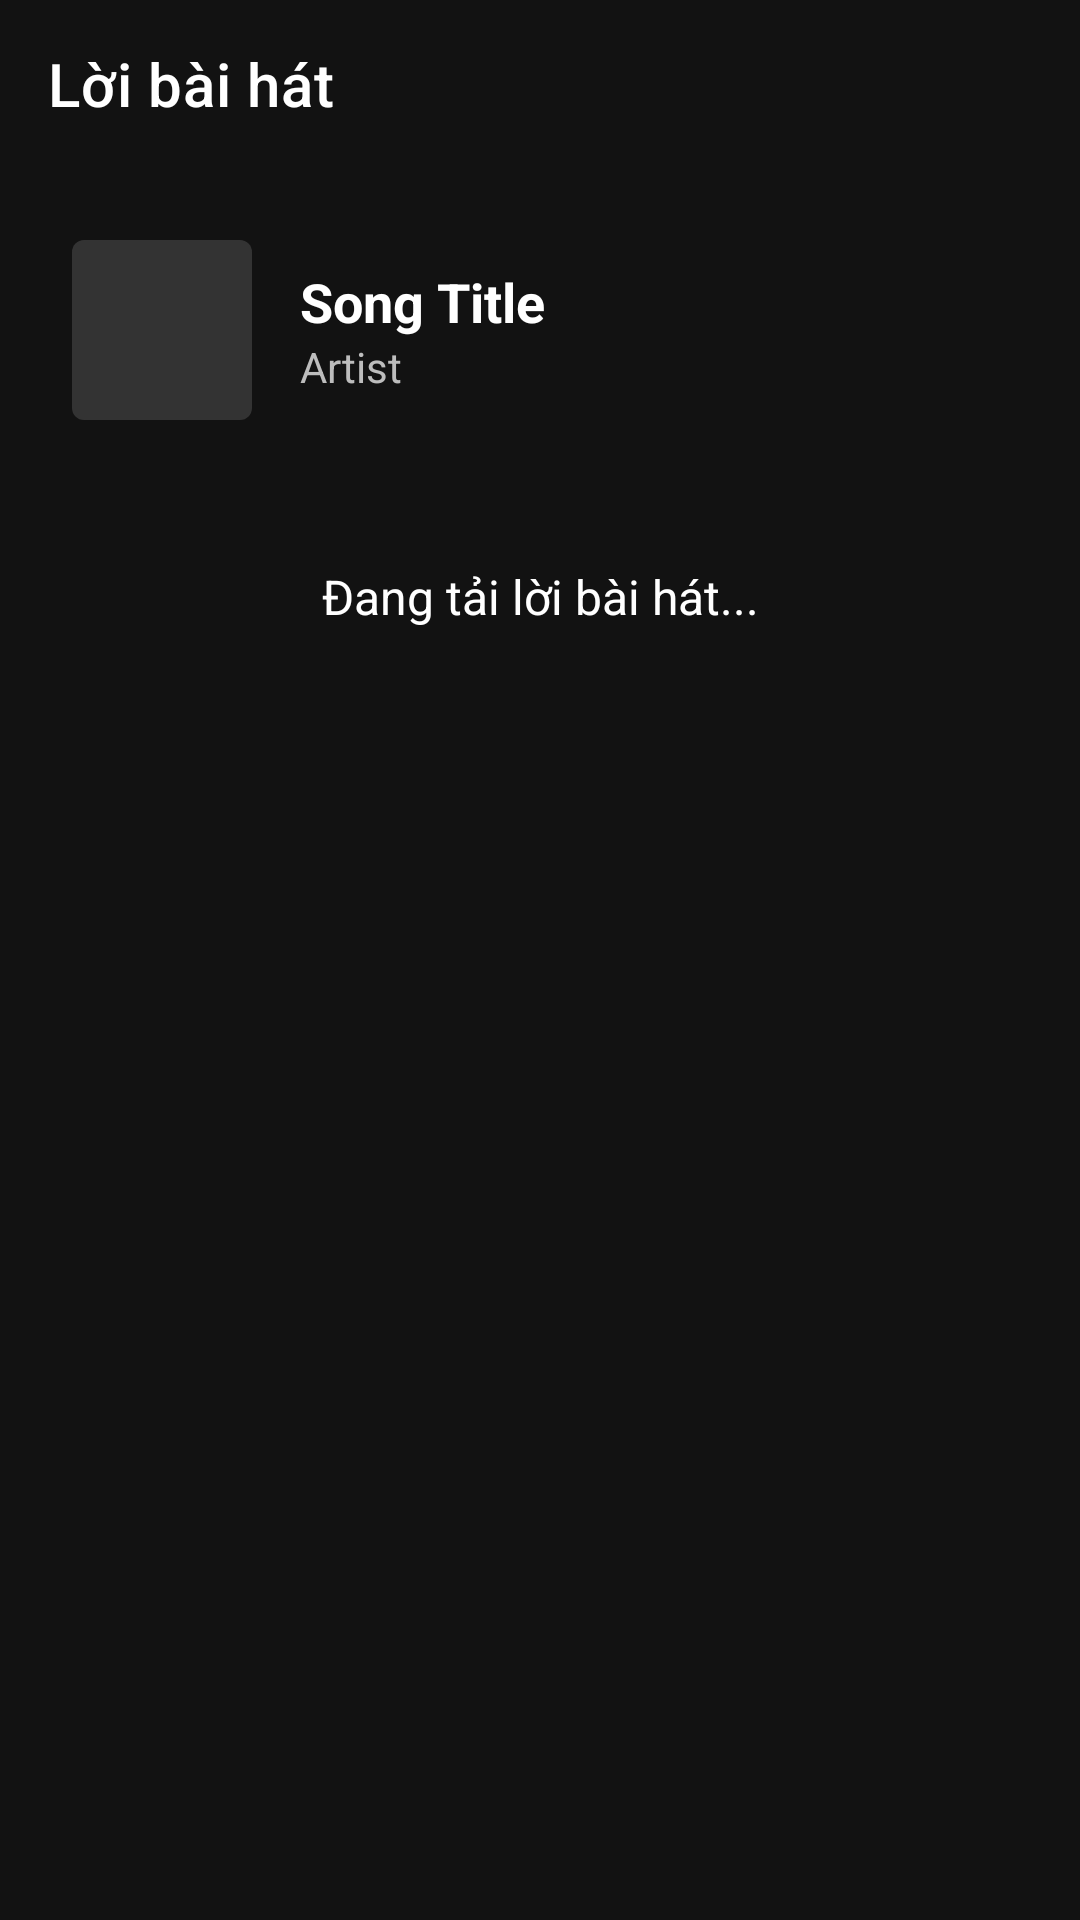

Write the Android layout XML for this screen, with the resource values it uses.
<!-- AndroidManifest.xml: application theme Theme.MusicApp -->
<!-- res/layout/fragment_lyrics.xml -->
<?xml version="1.0" encoding="utf-8"?>
<androidx.coordinatorlayout.widget.CoordinatorLayout xmlns:android="http://schemas.android.com/apk/res/android"
    xmlns:app="http://schemas.android.com/apk/res-auto"
    android:layout_width="match_parent"
    android:layout_height="match_parent"
    android:id="@+id/lyricsBackground"
    android:background="@color/surface_dark">

    
    <com.google.android.material.appbar.AppBarLayout
        android:layout_width="match_parent"
        android:layout_height="wrap_content"
        android:background="@android:color/transparent"
        app:elevation="0dp">

        <androidx.appcompat.widget.Toolbar
            android:id="@+id/toolbar"
            android:layout_width="match_parent"
            android:layout_height="?attr/actionBarSize"
            app:navigationIcon="@drawable/ic_arrow_back"
            app:title="Lời bài hát"
            app:titleTextColor="@android:color/white" />

    </com.google.android.material.appbar.AppBarLayout>

    
    <androidx.core.widget.NestedScrollView
        android:layout_width="match_parent"
        android:layout_height="match_parent"
        app:layout_behavior="@string/appbar_scrolling_view_behavior"
        android:paddingBottom="100dp">

        <LinearLayout
            android:layout_width="match_parent"
            android:layout_height="wrap_content"
            android:orientation="vertical"
            android:padding="24dp">

            
            <LinearLayout
                android:layout_width="match_parent"
                android:layout_height="wrap_content"
                android:orientation="horizontal"
                android:gravity="center_vertical"
                android:layout_marginBottom="32dp">

                <ImageView
                    android:id="@+id/imgSongCover"
                    android:layout_width="60dp"
                    android:layout_height="60dp"
                    android:src="@drawable/placeholder"
                    android:scaleType="centerCrop"
                    android:background="@drawable/rounded_corners" />

                <LinearLayout
                    android:layout_width="0dp"
                    android:layout_height="wrap_content"
                    android:layout_weight="1"
                    android:orientation="vertical"
                    android:layout_marginStart="16dp">

                    <TextView
                        android:id="@+id/txtSongTitle"
                        android:layout_width="wrap_content"
                        android:layout_height="wrap_content"
                        android:text="@string/song_title"
                        android:textSize="18sp"
                        android:textStyle="bold"
                        android:textColor="@android:color/white" />

                    <TextView
                        android:id="@+id/txtArtistName"
                        android:layout_width="wrap_content"
                        android:layout_height="wrap_content"
                        android:text="@string/artist"
                        android:textSize="14sp"
                        android:textColor="@color/text_hint" />

                </LinearLayout>

            </LinearLayout>

            
            <ProgressBar
                android:id="@+id/progressBar"
                android:layout_width="wrap_content"
                android:layout_height="wrap_content"
                android:layout_gravity="center"
                android:visibility="gone" />

            
            <TextView
                android:id="@+id/txtLyrics"
                android:layout_width="match_parent"
                android:layout_height="wrap_content"
                android:text="@string/loading_lyric"
                android:textSize="16sp"
                android:textColor="@android:color/white"
                android:lineSpacingExtra="8dp"
                android:gravity="center"
                android:padding="16dp" />

        </LinearLayout>

    </androidx.core.widget.NestedScrollView>

</androidx.coordinatorlayout.widget.CoordinatorLayout>
<!-- resources referenced by this layout -->
<resources>
  <color name="surface_dark">#121212</color>
  <color name="text_hint">#BDBDBD</color>
  <!-- drawable placeholder (drawable) -->
  <?xml version="1.0" encoding="utf-8"?>
  <shape xmlns:android="http://schemas.android.com/apk/res/android"
      android:shape="rectangle">
      <solid android:color="#333333" />
      <corners android:radius="4dp" />
  </shape>
  <!-- drawable rounded_corners (drawable) -->
  <?xml version="1.0" encoding="utf-8"?>
  <shape xmlns:android="http://schemas.android.com/apk/res/android"
      android:shape="rectangle">
      <corners android:radius="12dp" />
      <solid android:color="#333333" />
  </shape>
  <string name="artist">Artist</string>
  <string name="loading_lyric">Đang tải lời bài hát...</string>
  <string name="song_title">Song Title</string>
  <style name="Theme.MusicApp" parent="Theme.MaterialComponents.DayNight.NoActionBar">
          
          <item name="colorPrimary">@color/purple_500</item>
          <item name="colorPrimaryVariant">@color/purple_700</item>
          <item name="colorOnPrimary">@color/black</item>
          <item name="android:windowBackground">@color/black</item>
  
          
          <item name="colorSecondary">@color/teal_200</item>
          <item name="colorSecondaryVariant">@color/teal_700</item>
          <item name="colorOnSecondary">@color/black</item>
          
          <item name="android:statusBarColor">?attr/colorPrimaryVariant</item>
          
      </style>
  <!-- not gathered from this repository: default colours our renderer supplied (Android Studio template values) -->
  <color name="purple_500">#FF6200EE</color>
  <color name="purple_700">#FF3700B3</color>
  <color name="teal_200">#FF03DAC5</color>
  <color name="teal_700">#FF018786</color>
  <color name="black">#FF000000</color>
</resources>
